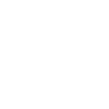
t = 0.00 s
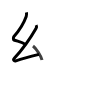
t = 2.75 s
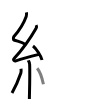
t = 5.50 s
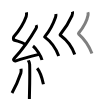
t = 8.50 s
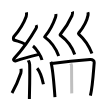
t = 11.25 s
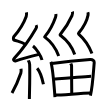
t = 14.00 s

The animated SVG that drew these frames (rendered in a browser with its animation timeline set to each time). Animation: 14 SMIL elements (animate=14); one cycle of 14.00 s.

<svg width="109px" height="109px" viewBox="0 0 px 109px" xmlns="http://www.w3.org/2000/svg" xmlns:xlink="http://www.w3.org/1999/xlink" xml:space="preserve" version="1.1"  baseProfile="full">
<path d="M26.4,12.42c0.36,1.42,0.38,2.47-0.18,4.01C23.75,23.25,18.75,31,13.93,36.44c-0.67,0.75-0.72,3.27,0,3.54c3.81,1.42,8.14,1.78,11.41,4.38" style="fill:none;stroke:black;stroke-width:3;opacity:0">
  <animate attributeType="CSS" attributeName="opacity" from="0" to="1" begin="0s" dur="1s" repeatCount="Indefinite" fill="freeze" />
</path>
<path d="M36.13,25.18c0.28,0.57,0.35,2.43,0,3.04c-5.52,9.6-14.23,21.87-21.83,30.02c-1.74,1.87,0.43,2.94,1.57,2.56c4.75-1.59,17.05-4.93,23.16-6.45" style="fill:none;stroke:black;stroke-width:3;opacity:0">
  <animate attributeType="CSS" attributeName="opacity" from="0" to="1" begin="1s" dur="1s" repeatCount="Indefinite" fill="freeze" />
</path>
<path d="M33,46c3.18,2.47,8.21,10.16,9,14" style="fill:none;stroke:black;stroke-width:3;opacity:0">
  <animate attributeType="CSS" attributeName="opacity" from="0" to="1" begin="2s" dur="1s" repeatCount="Indefinite" fill="freeze" />
</path>
<path d="M28.31,60.37c0.09,0.36,1.25,1.85,1.34,4.09c0.43,10.79-0.27,30.79-0.27,34.46" style="fill:none;stroke:black;stroke-width:3;opacity:0">
  <animate attributeType="CSS" attributeName="opacity" from="0" to="1" begin="3s" dur="1s" repeatCount="Indefinite" fill="freeze" />
</path>
<path d="M21,68.75c0.15,1.13,0.13,3.37-0.15,4.19c-1.8,5.3-6.3,15.52-8.85,20.06" style="fill:none;stroke:black;stroke-width:3;opacity:0">
  <animate attributeType="CSS" attributeName="opacity" from="0" to="1" begin="4s" dur="1s" repeatCount="Indefinite" fill="freeze" />
</path>
<path d="M37.18,68.29c3.12,3.77,5.52,12.52,6.24,15.94" style="fill:none;stroke:black;stroke-width:3;opacity:0">
  <animate attributeType="CSS" attributeName="opacity" from="0" to="1" begin="5s" dur="1s" repeatCount="Indefinite" fill="freeze" />
</path>
<path d="M55.88,14.01c0.15,1.25,0.02,2.16-0.34,3.18c-2.39,6.82-4.31,11.68-10.35,18.9c-0.98,1.18-0.45,0.99,0,1.32c6.51,4.75,10.08,9.46,13.51,18.54" style="fill:none;stroke:black;stroke-width:3;opacity:0">
  <animate attributeType="CSS" attributeName="opacity" from="0" to="1" begin="6s" dur="1s" repeatCount="Indefinite" fill="freeze" />
</path>
<path d="M72.41,11.63c0.48,1.34-0.03,3.2-0.42,4.09c-2.06,4.66-5.73,11.6-11.56,18.5c-0.56,0.67-0.27,0.92,0.25,1.31C66.85,40.06,71.9,46.6,74.74,54.5" style="fill:none;stroke:black;stroke-width:3;opacity:0">
  <animate attributeType="CSS" attributeName="opacity" from="0" to="1" begin="7s" dur="1s" repeatCount="Indefinite" fill="freeze" />
</path>
<path d="M87.85,12.25c0.39,0.94,0.35,1.97,0.17,2.91c-0.97,5.15-2.93,9.98-9.31,17.87c-0.55,0.68-0.24,0.87,0.25,1.31c7.01,6.21,10.38,12.25,12.97,19.25" style="fill:none;stroke:black;stroke-width:3;opacity:0">
  <animate attributeType="CSS" attributeName="opacity" from="0" to="1" begin="8s" dur="1s" repeatCount="Indefinite" fill="freeze" />
</path>
<path d="M50.82,61.83c0.29,0.59,0.3,0.98,0.46,1.71c1.31,5.97,2.9,22.64,3.67,33.63" style="fill:none;stroke:black;stroke-width:3;opacity:0">
  <animate attributeType="CSS" attributeName="opacity" from="0" to="1" begin="9s" dur="1s" repeatCount="Indefinite" fill="freeze" />
</path>
<path d="M51.76,63.4c10.04-1.33,30.54-3.34,38.3-3.92c2.85-0.21,4.3,1.51,4.15,3.11c-0.57,5.86-1.41,22.88-3.81,33.09" style="fill:none;stroke:black;stroke-width:3;opacity:0">
  <animate attributeType="CSS" attributeName="opacity" from="0" to="1" begin="10s" dur="1s" repeatCount="Indefinite" fill="freeze" />
</path>
<path d="M70.78,63.55c0.27,0.81,0.8,1.26,0.79,2.31c-0.04,6.92,0.18,25,0.18,27.51" style="fill:none;stroke:black;stroke-width:3;opacity:0">
  <animate attributeType="CSS" attributeName="opacity" from="0" to="1" begin="11s" dur="1s" repeatCount="Indefinite" fill="freeze" />
</path>
<path d="M53.95,79.24c3.39-0.29,34.36-3.11,37.16-3.11" style="fill:none;stroke:black;stroke-width:3;opacity:0">
  <animate attributeType="CSS" attributeName="opacity" from="0" to="1" begin="12s" dur="1s" repeatCount="Indefinite" fill="freeze" />
</path>
<path d="M54.97,95.1c7.48,0,25.73-1.96,36.05-2.12" style="fill:none;stroke:black;stroke-width:3;opacity:0">
  <animate attributeType="CSS" attributeName="opacity" from="0" to="1" begin="13s" dur="1s" repeatCount="Indefinite" fill="freeze" />
</path>
</svg>
